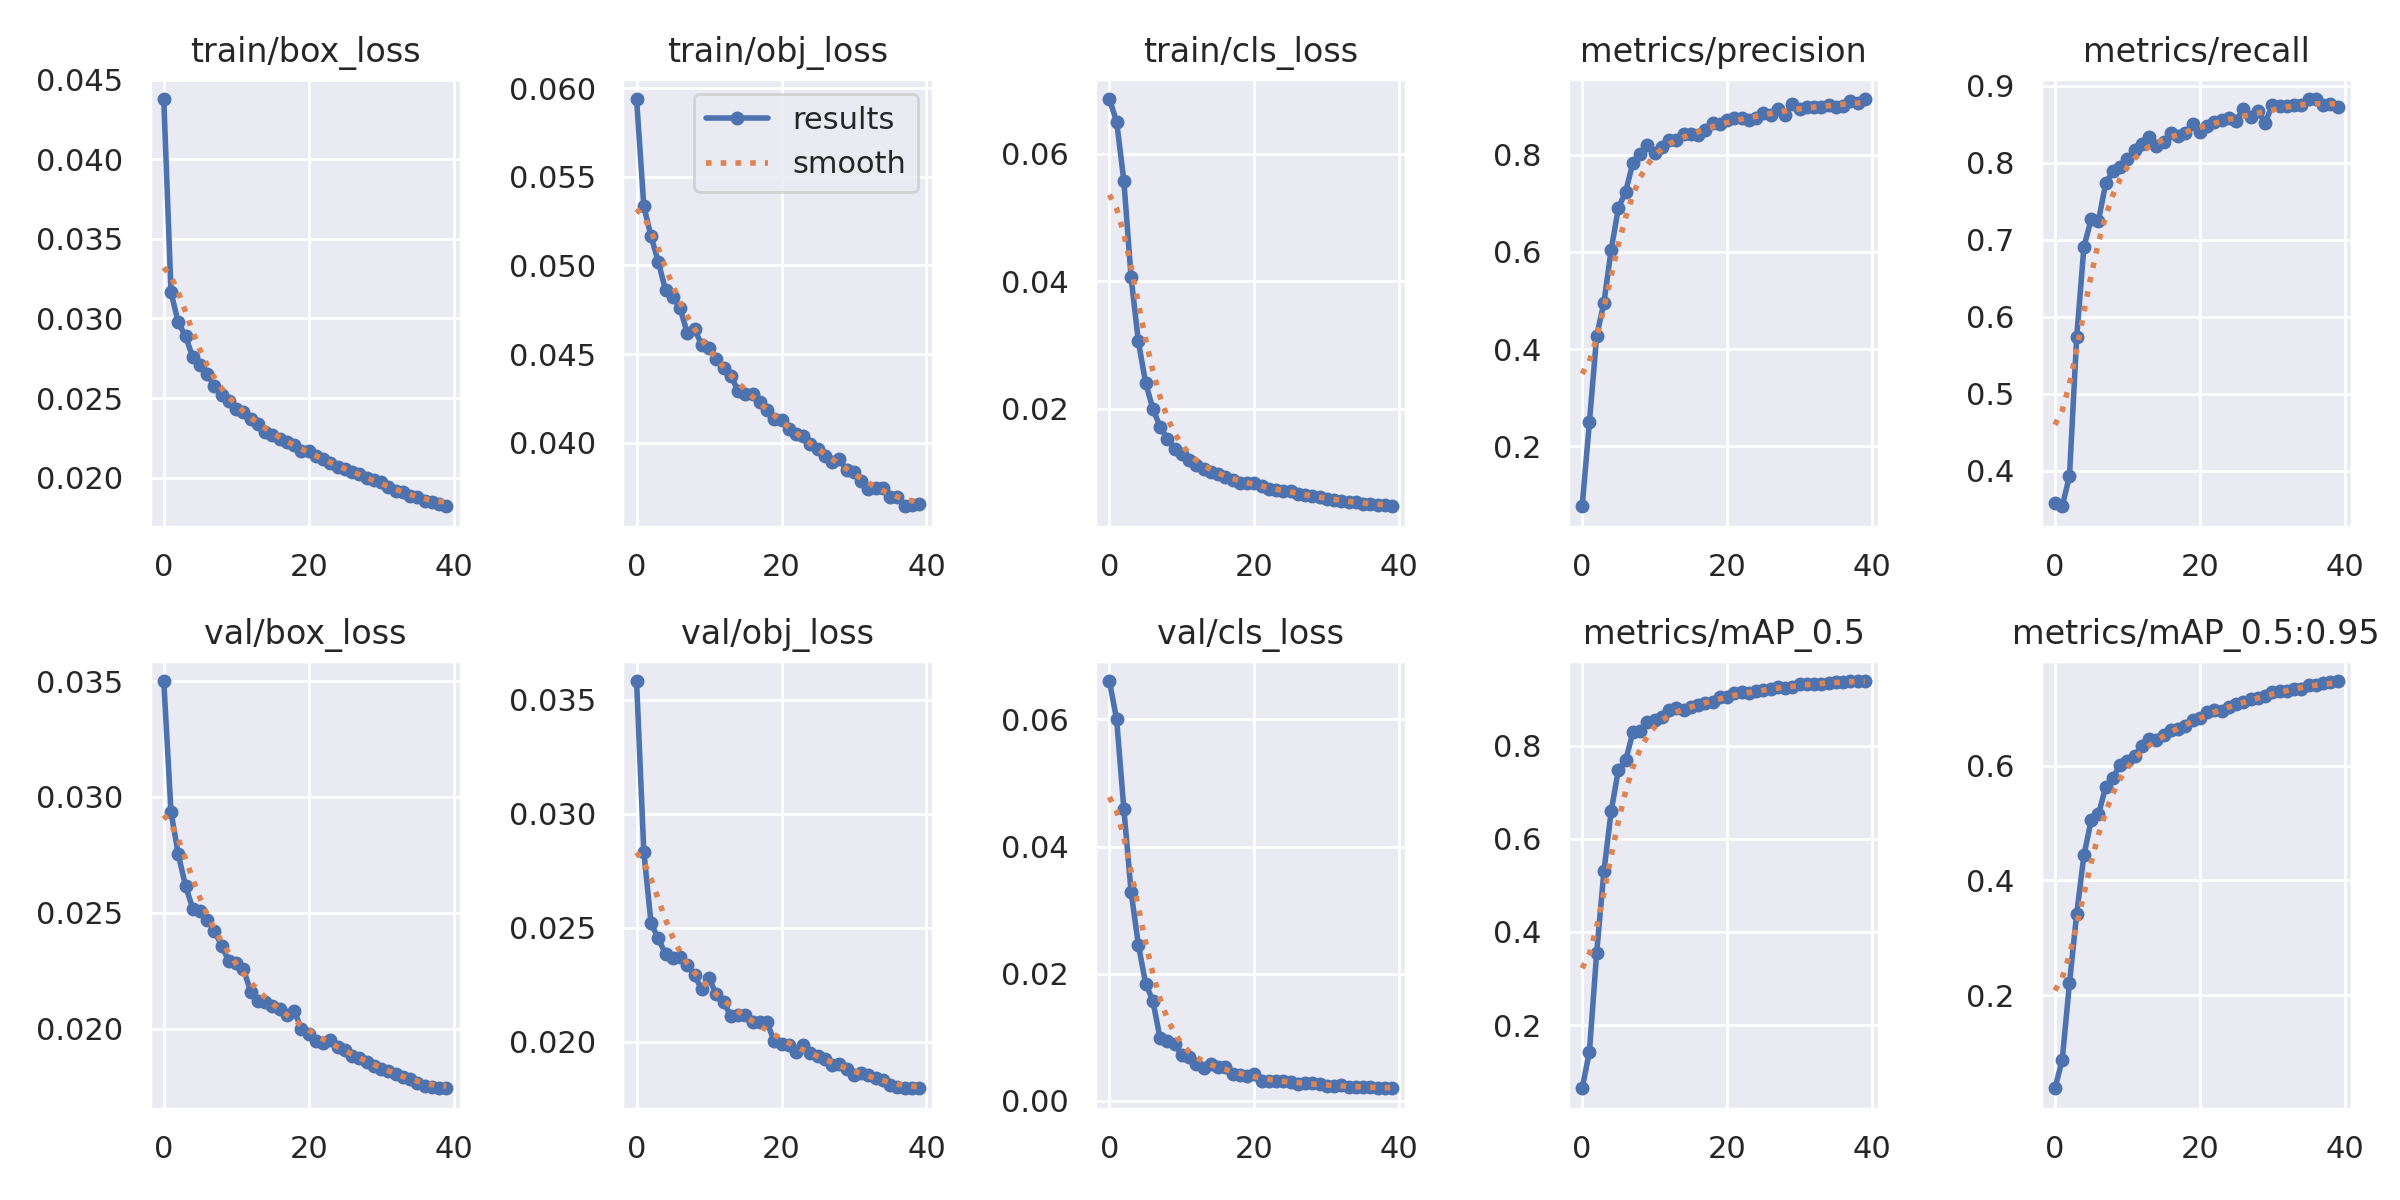

The data file committed next to this chart (first rows):
epoch, train/box_loss, train/obj_loss, train/cls_loss, metrics/precision, metrics/recall, metrics/mAP_0.5, metrics/mAP_0.5:0.95, val/box_loss, val/obj_loss, val/cls_loss, x/lr0, x/lr1, x/lr2
0, 0.04379, 0.05939, 0.06855, 0.07626, 0.3588, 0.06428, 0.03781, 0.035, 0.03581, 0.06605, 0.06689, 0.0001664, 0.0001664
1, 0.03164, 0.05335, 0.06502, 0.2497, 0.3542, 0.1427, 0.08714, 0.02935, 0.02832, 0.06003, 0.03371, 0.0003247, 0.0003247
2, 0.02975, 0.05164, 0.05571, 0.4271, 0.3931, 0.3551, 0.2206, 0.02753, 0.02519, 0.04589, 0.0005285, 0.0004748, 0.0004748
3, 0.02889, 0.0502, 0.04057, 0.4954, 0.5741, 0.5303, 0.342, 0.02617, 0.02453, 0.03285, 0.0004625, 0.0004625, 0.0004625
4, 0.02755, 0.0486, 0.03055, 0.6041, 0.6911, 0.6593, 0.4441, 0.02519, 0.02384, 0.02456, 0.0004625, 0.0004625, 0.0004625
5, 0.02711, 0.04821, 0.02404, 0.6911, 0.7264, 0.7485, 0.505, 0.02507, 0.02366, 0.01844, 0.00045, 0.00045, 0.00045
6, 0.02653, 0.04759, 0.01999, 0.7241, 0.7248, 0.7687, 0.5151, 0.02471, 0.02372, 0.01573, 0.0004375, 0.0004375, 0.0004375
7, 0.02573, 0.04617, 0.01715, 0.7839, 0.773, 0.829, 0.5625, 0.02423, 0.02336, 0.009791, 0.000425, 0.000425, 0.000425
8, 0.02517, 0.04643, 0.01527, 0.8016, 0.7888, 0.8325, 0.5785, 0.02357, 0.0229, 0.009318, 0.0004125, 0.0004125, 0.0004125
9, 0.02484, 0.04549, 0.01372, 0.8212, 0.7939, 0.8508, 0.6017, 0.02291, 0.0223, 0.008925, 0.0004, 0.0004, 0.0004
10, 0.02431, 0.04532, 0.01286, 0.8042, 0.8049, 0.8556, 0.6074, 0.02286, 0.02279, 0.00715, 0.0003876, 0.0003876, 0.0003876
11, 0.02415, 0.04475, 0.01201, 0.8172, 0.8164, 0.861, 0.6164, 0.02257, 0.02208, 0.006944, 0.0003751, 0.0003751, 0.0003751
12, 0.02371, 0.0442, 0.01123, 0.8301, 0.8248, 0.8779, 0.6346, 0.0216, 0.02174, 0.005842, 0.0003626, 0.0003626, 0.0003626
13, 0.02339, 0.04378, 0.0106, 0.8315, 0.8333, 0.8806, 0.6467, 0.02121, 0.02114, 0.005195, 0.0003501, 0.0003501, 0.0003501
14, 0.02289, 0.04294, 0.009994, 0.8435, 0.8218, 0.8776, 0.6449, 0.02114, 0.02116, 0.005719, 0.0003376, 0.0003376, 0.0003376
15, 0.02266, 0.04278, 0.009759, 0.8437, 0.8271, 0.8836, 0.6524, 0.02098, 0.02116, 0.005276, 0.0003251, 0.0003251, 0.0003251
16, 0.02245, 0.04273, 0.009213, 0.8414, 0.8385, 0.8873, 0.6613, 0.02084, 0.02086, 0.005305, 0.0003126, 0.0003126, 0.0003126
17, 0.02224, 0.04228, 0.008763, 0.8516, 0.8351, 0.8928, 0.6635, 0.0206, 0.02086, 0.004273, 0.0003001, 0.0003001, 0.0003001
18, 0.02203, 0.04186, 0.008294, 0.8648, 0.8381, 0.8948, 0.6694, 0.02077, 0.02085, 0.004002, 0.0002876, 0.0002876, 0.0002876
19, 0.02166, 0.04135, 0.008289, 0.8628, 0.8497, 0.9049, 0.6798, 0.02, 0.02002, 0.003836, 0.0002751, 0.0002751, 0.0002751
20, 0.02168, 0.04127, 0.008319, 0.8711, 0.8403, 0.9052, 0.6826, 0.01978, 0.01991, 0.0042, 0.0002626, 0.0002626, 0.0002626
21, 0.02133, 0.04077, 0.007868, 0.8758, 0.8479, 0.9128, 0.694, 0.01949, 0.01985, 0.003115, 0.0002501, 0.0002501, 0.0002501
22, 0.02119, 0.04047, 0.007447, 0.877, 0.8525, 0.9148, 0.6961, 0.01939, 0.01957, 0.00307, 0.0002376, 0.0002376, 0.0002376
23, 0.02094, 0.04037, 0.00724, 0.8721, 0.855, 0.9139, 0.6952, 0.01952, 0.01985, 0.003145, 0.0002251, 0.0002251, 0.0002251
24, 0.02066, 0.03992, 0.007092, 0.8751, 0.8583, 0.9171, 0.7023, 0.01923, 0.01952, 0.003041, 0.0002126, 0.0002126, 0.0002126
25, 0.02051, 0.03962, 0.007107, 0.8858, 0.8543, 0.9195, 0.7066, 0.01911, 0.01937, 0.002893, 0.0002002, 0.0002002, 0.0002002
26, 0.02036, 0.03925, 0.006676, 0.8816, 0.8698, 0.9229, 0.7103, 0.01881, 0.01924, 0.00265, 0.0001877, 0.0001877, 0.0001877
27, 0.02023, 0.03889, 0.006529, 0.894, 0.8597, 0.9263, 0.7162, 0.01875, 0.01898, 0.002722, 0.0001752, 0.0001752, 0.0001752
28, 0.01997, 0.03908, 0.006241, 0.8827, 0.8665, 0.9248, 0.7173, 0.01859, 0.01902, 0.002764, 0.0001627, 0.0001627, 0.0001627
29, 0.01983, 0.03844, 0.006149, 0.9054, 0.8521, 0.9267, 0.7208, 0.01841, 0.0188, 0.002573, 0.0001502, 0.0001502, 0.0001502
30, 0.01971, 0.03836, 0.005798, 0.8944, 0.8747, 0.9326, 0.7284, 0.01828, 0.01852, 0.002324, 0.0001377, 0.0001377, 0.0001377
31, 0.01939, 0.03781, 0.005691, 0.8979, 0.8732, 0.9321, 0.729, 0.01818, 0.01862, 0.002272, 0.0001252, 0.0001252, 0.0001252
32, 0.01916, 0.03739, 0.005583, 0.8984, 0.8736, 0.9323, 0.7304, 0.01806, 0.01854, 0.002419, 0.0001127, 0.0001127, 0.0001127
33, 0.01911, 0.03745, 0.005438, 0.8988, 0.8743, 0.9338, 0.7341, 0.01791, 0.01843, 0.002223, 0.0001002, 0.0001002, 0.0001002
34, 0.01884, 0.03746, 0.005385, 0.903, 0.8745, 0.9354, 0.7341, 0.01782, 0.01834, 0.00218, 8.7706e-05, 8.7706e-05, 8.7706e-05
35, 0.01876, 0.03696, 0.005019, 0.8983, 0.8825, 0.9369, 0.7408, 0.01767, 0.01809, 0.002117, 7.5213e-05, 7.5213e-05, 7.5213e-05
36, 0.01855, 0.03693, 0.005035, 0.9017, 0.8822, 0.938, 0.7409, 0.01755, 0.018, 0.002106, 6.2719e-05, 6.2719e-05, 6.2719e-05
37, 0.01848, 0.03641, 0.004844, 0.9101, 0.875, 0.9392, 0.7435, 0.01747, 0.01797, 0.001958, 5.0225e-05, 5.0225e-05, 5.0225e-05
38, 0.01836, 0.03648, 0.004835, 0.9071, 0.8766, 0.9386, 0.746, 0.01746, 0.01796, 0.002025, 3.7731e-05, 3.7731e-05, 3.7731e-05
39, 0.0182, 0.03651, 0.004695, 0.9151, 0.8726, 0.9391, 0.7472, 0.01744, 0.01798, 0.002009, 2.5238e-05, 2.5238e-05, 2.5238e-05
